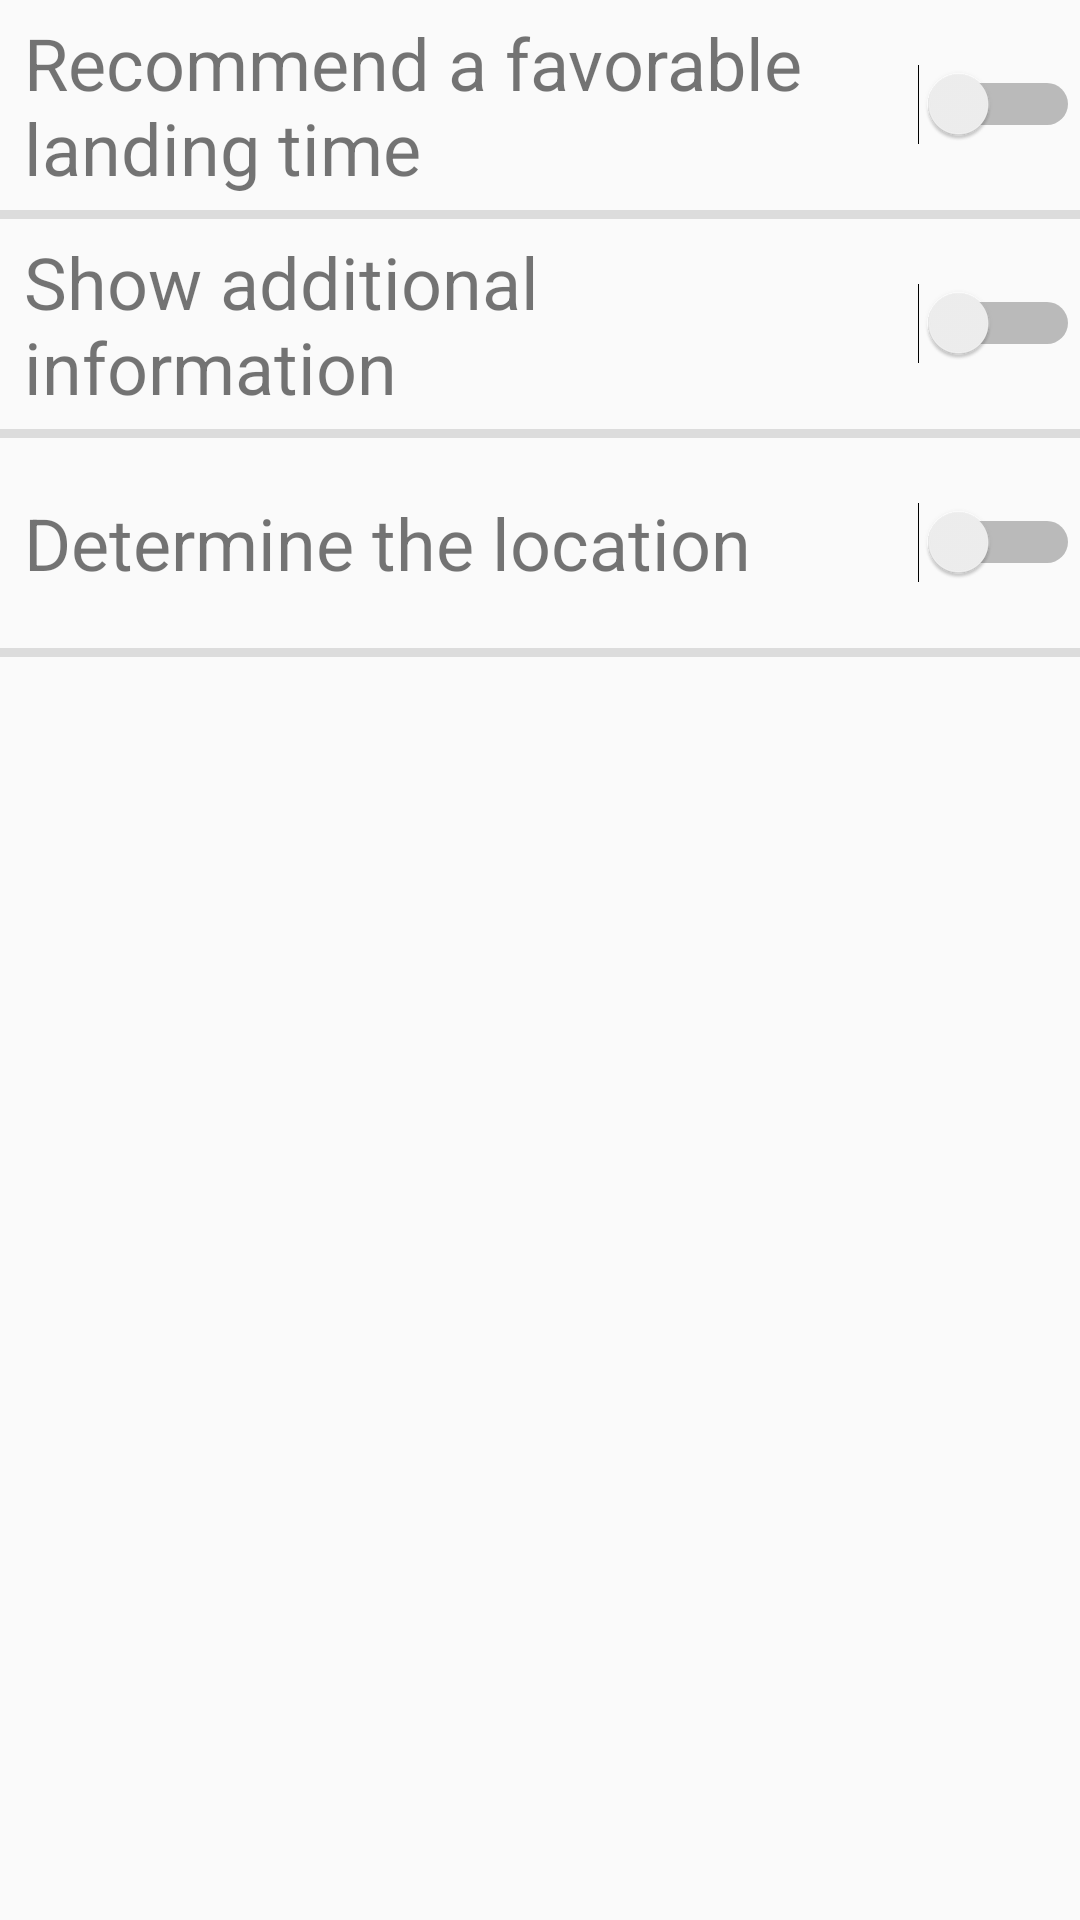

The Android layout XML behind this screen, and the referenced resources:
<!-- AndroidManifest.xml: application theme AppTheme -->
<!-- res/layout/settings.xml -->
<?xml version="1.0" encoding="utf-8"?>
<LinearLayout xmlns:android="http://schemas.android.com/apk/res/android"
    xmlns:app="http://schemas.android.com/apk/res-auto"
    xmlns:tools="http://schemas.android.com/tools"
    android:layout_width="match_parent"
    android:layout_height="match_parent"
    android:background="@drawable/ic_sunning"
    android:orientation="vertical">

    <LinearLayout
        android:layout_width="match_parent"
        android:layout_height="wrap_content"
        android:orientation="horizontal">

        <TextView
            android:id="@+id/textView22"
            android:layout_width="0dp"
            android:layout_height="70dp"
            android:layout_weight="1"
            android:gravity="center_vertical"
            android:paddingStart="8dp"
            android:text="Recommend a favorable landing time"
            android:textSize="24sp" />

        <Switch
            android:id="@+id/switch1"
            android:layout_width="wrap_content"
            android:layout_height="wrap_content"
            android:layout_gravity="center_vertical" />
    </LinearLayout>

    <View
        android:id="@+id/divider4"
        android:layout_width="match_parent"
        android:layout_height="3dp"
        android:background="?android:attr/listDivider" />

    <LinearLayout
        android:layout_width="match_parent"
        android:layout_height="wrap_content"
        android:orientation="horizontal">

        <TextView
            android:id="@+id/textView23"
            android:layout_width="0dp"
            android:layout_height="70dp"
            android:layout_weight="1"
            android:gravity="center_vertical"
            android:paddingStart="8dp"
            android:text="Show additional information"
            android:textSize="24sp" />

        <Switch
            android:id="@+id/switch2"
            android:layout_width="wrap_content"
            android:layout_height="wrap_content"
            android:layout_gravity="center_vertical" />
    </LinearLayout>

    <View
        android:id="@+id/divider5"
        android:layout_width="match_parent"
        android:layout_height="3dp"
        android:background="?android:attr/listDivider" />

    <LinearLayout
        android:layout_width="match_parent"
        android:layout_height="wrap_content"
        android:orientation="horizontal">

        <TextView
            android:id="@+id/textView24"
            android:layout_width="0dp"
            android:layout_height="70dp"
            android:layout_weight="1"
            android:gravity="center_vertical"
            android:paddingStart="8dp"
            android:text="Determine the location"
            android:textSize="24sp" />

        <Switch
            android:id="@+id/switch3"
            android:layout_width="wrap_content"
            android:layout_height="wrap_content"
            android:layout_gravity="center_vertical" />
    </LinearLayout>

    <View
        android:id="@+id/divider6"
        android:layout_width="match_parent"
        android:layout_height="3dp"
        android:background="?android:attr/listDivider" />

</LinearLayout>
<!-- resources referenced by this layout -->
<resources>
  <style name="AppTheme" parent="Theme.AppCompat.Light.DarkActionBar">
          
          <item name="colorPrimary">@color/colorPrimary</item>
          <item name="colorPrimaryDark">@color/colorPrimaryDark</item>
          <item name="colorAccent">@color/colorAccent</item>
      </style>
  <color name="colorPrimary">#6200EE</color>
  <color name="colorPrimaryDark">#3700B3</color>
  <color name="colorAccent">#03DAC5</color>
</resources>
